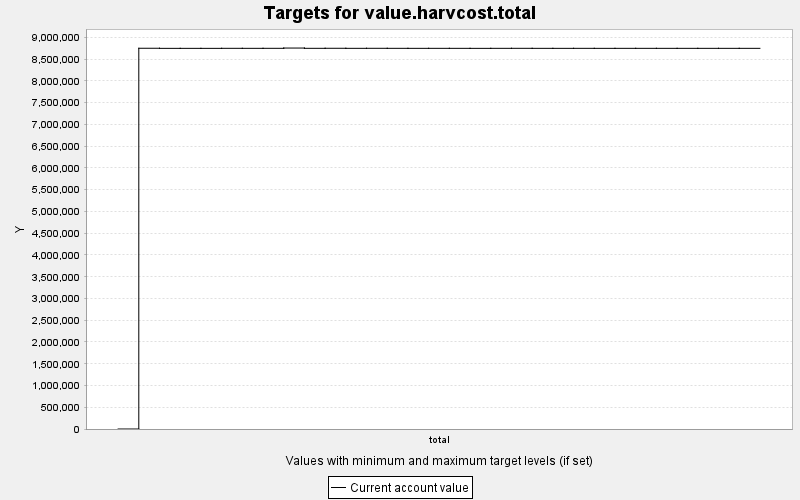

The file beside this chart, header and first rows:
TARGET, PERIOD, YEAR, PERIODWIDTH, MINIMUM, MAXIMUM, MINWEIGHT, MAXWEIGHT, CURRENT, SUMMARY
value.harvcost.total, 0, 0, 10.0, 0.0, 10000, 1.0, 1.0, 0.0, 0.0
value.harvcost.total, 1, 10, 10.0, 0.0, 10000, 1.0, 1.0, 8751913, 0.0
value.harvcost.total, 2, 20, 10.0, 0.0, 10000, 1.0, 1.0, 8749710, 0.0
value.harvcost.total, 3, 30, 10.0, 0.0, 10000, 1.0, 1.0, 8749731, 0.0
value.harvcost.total, 4, 40, 10.0, 0.0, 10000, 1.0, 1.0, 8749637, 0.0
value.harvcost.total, 5, 50, 10.0, 0.0, 10000, 1.0, 1.0, 8750476, 0.0
value.harvcost.total, 6, 60, 10.0, 0.0, 10000, 1.0, 1.0, 8750196, 0.0
value.harvcost.total, 7, 70, 10.0, 0.0, 10000, 1.0, 1.0, 8750648, 0.0
value.harvcost.total, 8, 80, 10.0, 0.0, 10000, 1.0, 1.0, 8756744, 0.0
value.harvcost.total, 9, 90, 10.0, 0.0, 10000, 1.0, 1.0, 8750539, 0.0
value.harvcost.total, 10, 100, 10.0, 0.0, 10000, 1.0, 1.0, 8751538, 0.0
value.harvcost.total, 11, 110, 10.0, 0.0, 10000, 1.0, 1.0, 8750230, 0.0
value.harvcost.total, 12, 120, 10.0, 0.0, 10000, 1.0, 1.0, 8750975, 0.0
value.harvcost.total, 13, 130, 10.0, 0.0, 10000, 1.0, 1.0, 8750377, 0.0
value.harvcost.total, 14, 140, 10.0, 0.0, 10000, 1.0, 1.0, 8749973, 0.0
value.harvcost.total, 15, 150, 10.0, 0.0, 10000, 1.0, 1.0, 8750189, 0.0
value.harvcost.total, 16, 160, 10.0, 0.0, 10000, 1.0, 1.0, 8750071, 0.0
value.harvcost.total, 17, 170, 10.0, 0.0, 10000, 1.0, 1.0, 8749592, 0.0
value.harvcost.total, 18, 180, 10.0, 0.0, 10000, 1.0, 1.0, 8750216, 0.0
value.harvcost.total, 19, 190, 10.0, 0.0, 10000, 1.0, 1.0, 8750617, 0.0
value.harvcost.total, 20, 200, 10.0, 0.0, 10000, 1.0, 1.0, 8749940, 0.0
value.harvcost.total, 21, 210, 10.0, 0.0, 10000, 1.0, 1.0, 8749791, 0.0
value.harvcost.total, 22, 220, 10.0, 0.0, 10000, 1.0, 1.0, 8750195, 0.0
value.harvcost.total, 23, 230, 10.0, 0.0, 10000, 1.0, 1.0, 8749839, 0.0
value.harvcost.total, 24, 240, 10.0, 0.0, 10000, 1.0, 1.0, 8750031, 0.0
value.harvcost.total, 25, 250, 10.0, 0.0, 10000, 1.0, 1.0, 8750079, 0.0
value.harvcost.total, 26, 260, 10.0, 0.0, 10000, 1.0, 1.0, 8750004, 0.0
value.harvcost.total, 27, 270, 10.0, 0.0, 10000, 1.0, 1.0, 8750094, 0.0
value.harvcost.total, 28, 280, 10.0, 0.0, 10000, 1.0, 1.0, 8750017, 0.0
value.harvcost.total, 29, 290, 10.0, 0.0, 10000, 1.0, 1.0, 8749949, 0.0
value.harvcost.total, 30, 300, 10.0, 0.0, 10000, 1.0, 1.0, 8750053, 0.0
